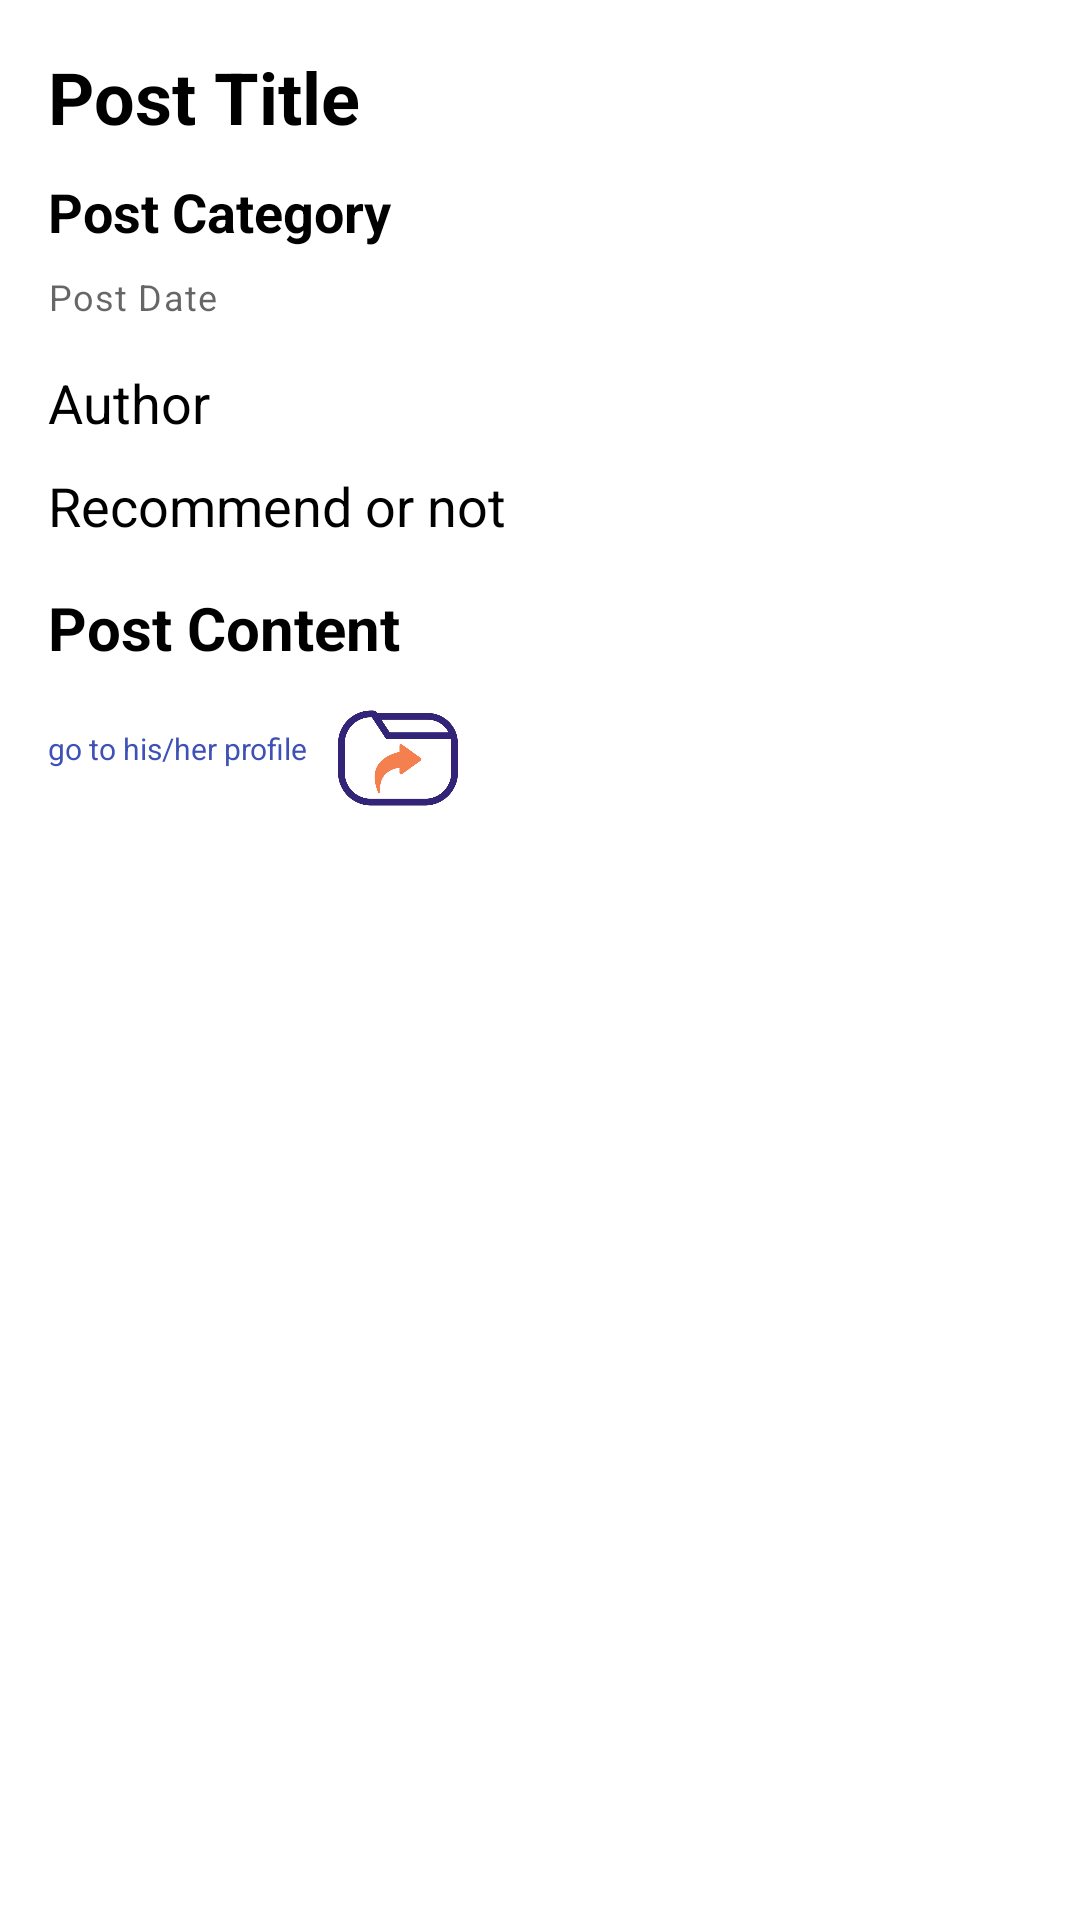

Reconstruct the res/layout file that produces this screen, plus the resources it refers to.
<!-- AndroidManifest.xml: application theme Theme.HikerHub -->
<!-- res/layout/activity_post_detail.xml -->
<?xml version="1.0" encoding="utf-8"?>
<ScrollView xmlns:android="http://schemas.android.com/apk/res/android"
    xmlns:app="http://schemas.android.com/apk/res-auto"
    xmlns:tools="http://schemas.android.com/tools"
    android:layout_width="match_parent"
    android:layout_height="match_parent"
    tools:context=".hiker.fragment.post.PostDetailActivity">

    <LinearLayout
        android:layout_width="match_parent"
        android:layout_height="wrap_content"
        android:orientation="vertical"
        android:padding="16dp">


        <TextView
            android:id="@+id/post_title"
            android:layout_width="match_parent"
            android:layout_height="wrap_content"
            android:text="Post Title"
            android:textSize="24sp"
            android:textStyle="bold"
            android:textColor="@color/black" />

        <TextView
            android:id="@+id/post_category"
            android:layout_width="match_parent"
            android:layout_height="wrap_content"
            android:layout_marginTop="10dp"
            android:textStyle="bold"
            android:text="Post Category"
            android:textSize="18sp"
            android:textColor="@color/black" />

        <TextView
            android:id="@+id/post_date"
            android:layout_width="match_parent"
            android:layout_height="wrap_content"
            android:layout_marginTop="8dp"
            android:text="Post Date"
            android:textAppearance="?attr/textAppearanceCaption"
            android:textColor="@color/quantum_grey" />

        <TextView
            android:id="@+id/post_author"
            android:layout_width="match_parent"
            android:layout_height="wrap_content"
            android:layout_marginTop="15dp"
            android:text="Author"
            android:textSize="18sp"
            android:textColor="@color/black" />

        <TextView
            android:id="@+id/recommendOrNot"
            android:layout_width="match_parent"
            android:layout_height="wrap_content"
            android:layout_marginTop="10dp"
            android:text="Recommend or not"
            android:textSize="18sp"
            android:textColor="@color/black" />

        <TextView
            android:id="@+id/post_content"
            android:layout_width="match_parent"
            android:layout_height="wrap_content"
            android:layout_marginTop="15dp"
            android:text="Post Content"
            android:textSize="20sp"
            android:textStyle="bold"
            android:textColor="@color/black" />

        <LinearLayout
            android:layout_width="match_parent"
            android:layout_height="wrap_content"
            android:orientation="horizontal"
            android:layout_marginTop="10dp">

            <TextView
                android:id="@+id/profile_hint"
                android:layout_width="wrap_content"
                android:layout_height="wrap_content"
                android:text="go to his/her profile"
                android:textSize="10sp"
                android:layout_marginTop="10dp"
                android:textColor="@color/accent" />

            <ImageView
                android:id="@+id/user_profile_icon"
                android:layout_width="40dp"
                android:layout_height="40dp"
                android:src="@drawable/redirect"
                android:layout_marginStart="10dp"/>

        </LinearLayout>

    </LinearLayout>

</ScrollView>
<!-- resources referenced by this layout -->
<resources>
  <color name="accent">#3F51B5</color>
  <color name="black">#FF000000</color>
  <!-- drawable redirect: png bitmap (drawable, 19300 bytes) -->
  <style name="Theme.HikerHub" parent="Theme.MaterialComponents.DayNight.DarkActionBar">
          
          <item name="colorPrimary">@color/purple_500</item>
          <item name="colorPrimaryVariant">@color/purple_700</item>
          <item name="colorOnPrimary">@color/white</item>
          
          <item name="colorSecondary">@color/teal_200</item>
          <item name="colorSecondaryVariant">@color/teal_700</item>
          <item name="colorOnSecondary">@color/black</item>
          
          <item name="android:statusBarColor">?attr/colorPrimaryVariant</item>
          
      </style>
  <color name="purple_500">#FF6200EE</color>
  <color name="purple_700">#FF3700B3</color>
  <color name="white">#FFFFFFFF</color>
  <color name="teal_200">#FF03DAC5</color>
  <color name="teal_700">#FF018786</color>
</resources>
